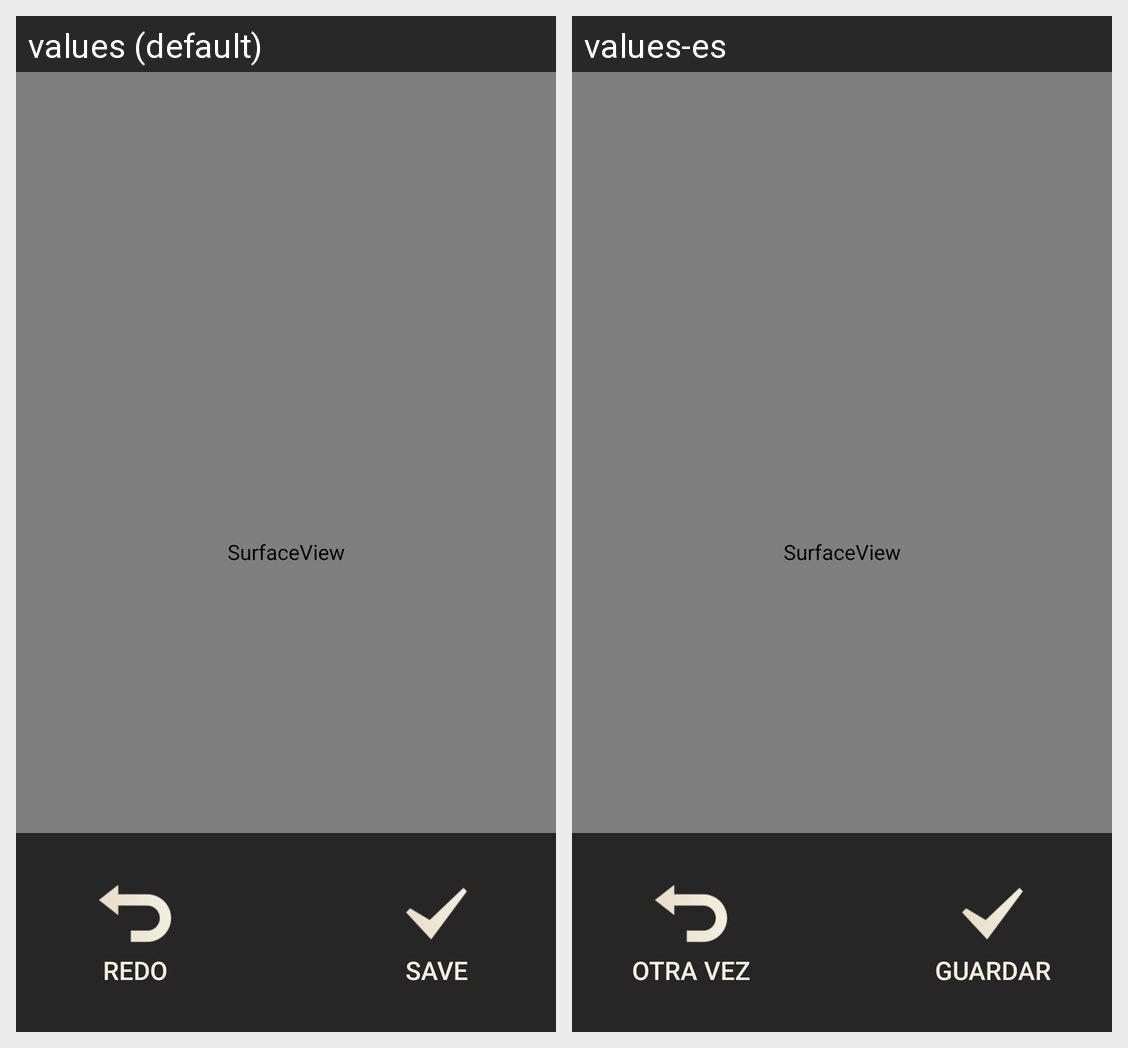

Locale-by-locale string values for the Android screen shown in this grid:
Android screen res/layout/activity_camera.xml rendered under 2 locales, left to right: values (default), values-es. Device: Nexus 5 (rendered at 1080×1920; each locale shown at half size, 540×960, under a caption strip naming it); theme Theme.MaterialComponents.DayNight.NoActionBar.
Strings drawn on this screen, with the default value and each locale's value (text and hints the layout hard-codes, and strings that could not be matched under every locale, appear in the picture but are not listed):

camera_redo
  values: REDO
  values-es: OTRA VEZ

camera_save
  values: SAVE
  values-es: GUARDAR
